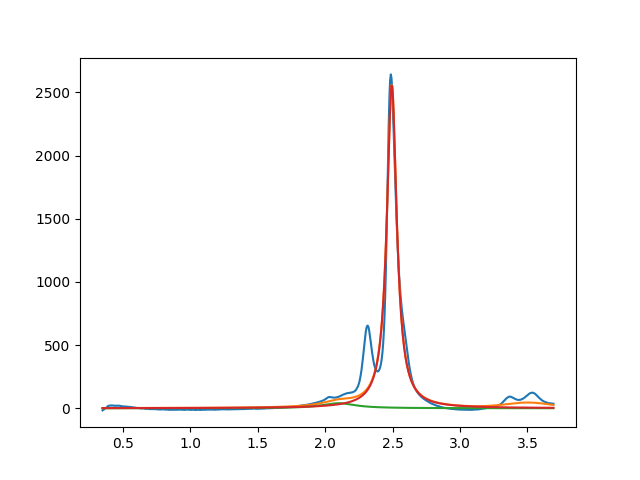

The file beside this chart, header and first rows:
2.099999999999999645e+00, 3.999992899045106753e+01, 2.999999999999999334e-01, 2.981533306226375556e-06
2.494209056147434822e+00, 2.559169136579453152e+03, 8.809068241374183594e-02, 1.046840737456731697e-40
3.508145700450764348e+00, 3.999999999239914672e+01, 3.999999999727933409e-01, 9.999999644294202961e-01
